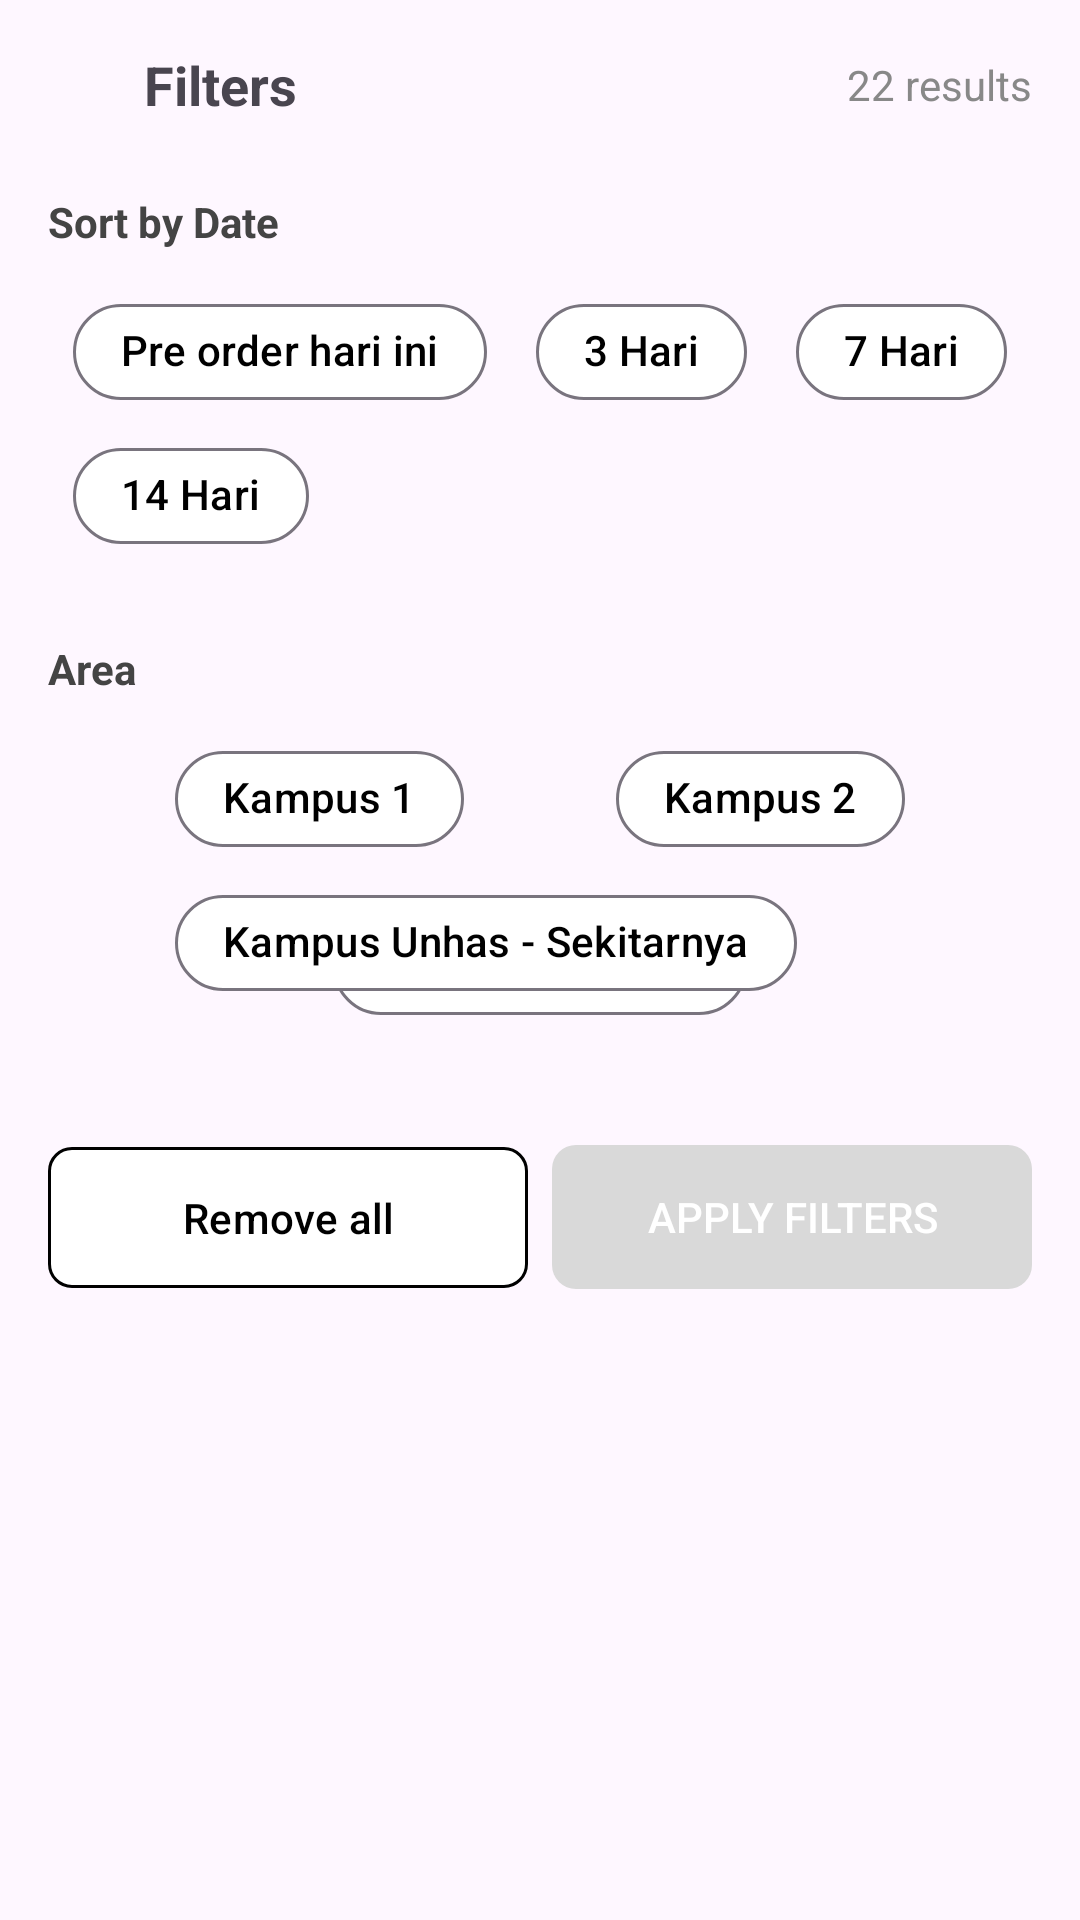

The Android layout XML behind this screen, and the referenced resources:
<!-- AndroidManifest.xml: application theme Theme.GaldanAja -->
<!-- res/layout/bottom_filter.xml -->
<?xml version="1.0" encoding="utf-8"?>
<LinearLayout
    xmlns:android="http://schemas.android.com/apk/res/android"
    xmlns:tools="http://schemas.android.com/tools"
    xmlns:app="http://schemas.android.com/apk/res-auto"
    android:layout_width="match_parent"
    android:layout_height="wrap_content"
    android:orientation="vertical"
    android:padding="16dp"
    android:background="@drawable/bg_bottom_sheet"
    android:clipToPadding="false">

    
    <LinearLayout
        android:layout_width="match_parent"
        android:layout_height="wrap_content"
        android:orientation="horizontal"
        android:gravity="center_vertical|space_between">

        <ImageView
            android:layout_width="24dp"
            android:layout_height="24dp"
            android:src="@drawable/ic_close" />

        <TextView
            android:layout_width="wrap_content"
            android:layout_height="wrap_content"
            android:text="Filters"
            android:textStyle="bold"
            android:textSize="18sp"
            android:layout_marginStart="8dp"
            android:layout_weight="1"/>

        <TextView
            android:layout_width="wrap_content"
            android:layout_height="wrap_content"
            android:text="22 results"
            android:textColor="#888888"/>
    </LinearLayout>

    
    <TextView
        android:layout_width="wrap_content"
        android:layout_height="wrap_content"
        android:text="Sort by Date"
        android:textStyle="bold"
        android:layout_marginTop="24dp"
        android:textColor="#444444" />

    <androidx.constraintlayout.widget.ConstraintLayout
        xmlns:android="http://schemas.android.com/apk/res/android"
        xmlns:app="http://schemas.android.com/apk/res-auto"
        android:layout_width="match_parent"
        android:layout_height="wrap_content"
        android:layout_marginTop="10dp">

        
        <com.google.android.material.chip.Chip
            android:id="@+id/chip1"
            android:layout_width="wrap_content"
            android:layout_height="wrap_content"
            android:text="Pre order hari ini"
            app:chipBackgroundColor="@color/chip_background"
            app:chipStrokeWidth="1dp"
            app:chipCornerRadius="16dp"
            android:textColor="#000000"
            app:checkedIconVisible="false"
            app:checkable="true" />


        
        <com.google.android.material.chip.Chip
            android:id="@+id/chip2"
            android:layout_width="wrap_content"
            android:layout_height="wrap_content"
            android:text="3 Hari"
            app:chipBackgroundColor="@color/chip_background"
            app:chipStrokeWidth="1dp"
            app:chipCornerRadius="16dp"
            android:textColor="#000000"
            app:checkedIconVisible="false"
            app:checkable="true"/>

        
        <com.google.android.material.chip.Chip
            android:id="@+id/chip3"
            android:layout_width="wrap_content"
            android:layout_height="wrap_content"
            android:text="7 Hari"
            app:chipBackgroundColor="@color/chip_background"
            app:chipStrokeWidth="1dp"
            app:chipCornerRadius="16dp"
            android:textColor="#000000"
            app:checkedIconVisible="false"
            app:checkable="true"/>

        
        <com.google.android.material.chip.Chip
            android:id="@+id/chip4"
            android:layout_width="wrap_content"
            android:layout_height="wrap_content"
            android:text="14 Hari"
            app:layout_constraintTop_toBottomOf="@id/chip1"
            app:layout_constraintStart_toStartOf="@id/chip1"
            app:layout_marginTop="8dp"
            app:chipBackgroundColor="@color/chip_background"
            app:chipStrokeWidth="1dp"
            app:chipCornerRadius="16dp"
            android:textColor="#000000"
            app:checkedIconVisible="false"
            app:checkable="true"/>


        
        <androidx.constraintlayout.helper.widget.Flow
            android:id="@+id/flow_filters"
            android:layout_width="match_parent"
            android:layout_height="wrap_content"
            app:constraint_referenced_ids="chip1,chip2,chip3"
            app:flow_wrapMode="chain"
            app:flow_horizontalGap="8dp"
            app:flow_verticalGap="8dp"
            app:flow_horizontalAlign="start"
            app:layout_constraintTop_toTopOf="parent"
            app:layout_constraintStart_toStartOf="parent"
            app:layout_constraintEnd_toEndOf="parent"/>

    </androidx.constraintlayout.widget.ConstraintLayout>


    
    <TextView
        android:layout_width="wrap_content"
        android:layout_height="wrap_content"
        android:text="Area"
        android:textStyle="bold"
        android:layout_marginTop="24dp"
        android:textColor="#444444" />

    <androidx.constraintlayout.widget.ConstraintLayout
        xmlns:android="http://schemas.android.com/apk/res/android"
        xmlns:app="http://schemas.android.com/apk/res-auto"
        android:layout_width="match_parent"
        android:layout_height="wrap_content"
        android:layout_marginTop="10dp">

        
        <com.google.android.material.chip.Chip
            android:id="@+id/chip5"
            android:layout_width="wrap_content"
            android:layout_height="wrap_content"
            android:text="Kampus 1"
            app:chipBackgroundColor="@color/chip_background"
            app:chipStrokeWidth="1dp"
            app:chipCornerRadius="16dp"
            android:textColor="#000000"
            app:checkedIconVisible="false"
            app:checkable="true" />


        
        <com.google.android.material.chip.Chip
            android:id="@+id/chip6"
            android:layout_width="wrap_content"
            android:layout_height="wrap_content"
            android:text="Kampus 2"
            app:chipBackgroundColor="@color/chip_background"
            app:chipStrokeWidth="1dp"
            app:chipCornerRadius="16dp"
            android:textColor="#000000"
            app:checkedIconVisible="false"
            app:checkable="true"/>

        
        <com.google.android.material.chip.Chip
            android:id="@+id/chip7"
            android:layout_width="wrap_content"
            android:layout_height="wrap_content"
            android:text="BTP - Sekitarnya"
            app:chipBackgroundColor="@color/chip_background"
            app:chipStrokeWidth="1dp"
            app:chipCornerRadius="16dp"
            android:textColor="#000000"
            app:checkedIconVisible="false"
            app:checkable="true"/>

        
        <com.google.android.material.chip.Chip
            android:id="@+id/chip8"
            android:layout_width="wrap_content"
            android:layout_height="wrap_content"
            android:text="Kampus Unhas - Sekitarnya"
            app:layout_constraintTop_toBottomOf="@id/chip5"
            app:layout_constraintStart_toStartOf="@id/chip5"
            app:layout_marginTop="8dp"
            app:chipBackgroundColor="@color/chip_background"
            app:chipStrokeWidth="1dp"
            app:chipCornerRadius="16dp"
            android:textColor="#000000"
            app:checkedIconVisible="false"
            app:checkable="true"/>


        
        <androidx.constraintlayout.helper.widget.Flow
            android:id="@+id/flow_filters_area"
            android:layout_width="match_parent"
            android:layout_height="wrap_content"
            app:constraint_referenced_ids="chip5,chip6,chip7"
            app:flow_wrapMode="chain"
            app:flow_horizontalGap="8dp"
            app:flow_verticalGap="8dp"
            app:flow_horizontalAlign="start"
            app:layout_constraintTop_toTopOf="parent"
            app:layout_constraintStart_toStartOf="parent"
            app:layout_constraintEnd_toEndOf="parent"/>

    </androidx.constraintlayout.widget.ConstraintLayout>

    
    <LinearLayout
        android:layout_width="match_parent"
        android:layout_height="wrap_content"
        android:orientation="horizontal"
        android:gravity="center"
        android:layout_marginTop="32dp">

        <com.google.android.material.button.MaterialButton
            android:id="@+id/button_remove"
            android:layout_width="0dp"
            android:layout_weight="1"
            android:layout_height="55dp"
            android:text="Remove all"
            android:textColor="#000000"
            app:cornerRadius="8dp"
            app:strokeWidth="1dp"
            android:backgroundTint="@android:color/white" />


        <Button
            android:layout_width="0dp"
            android:layout_weight="1"
            android:layout_height="wrap_content"
            android:text="Apply Filters"
            android:textColor="#FFFFFF"
            android:layout_marginStart="8dp"
            android:enabled="false"
            android:background="@drawable/btn_applyfilter" />

    </LinearLayout>
</LinearLayout>
<!-- resources referenced by this layout -->
<resources>
  <!-- drawable btn_applyfilter (drawable) -->
  <selector xmlns:android="http://schemas.android.com/apk/res/android">
      
      <item android:state_enabled="true">
          <shape android:shape="rectangle">
              <solid android:color="#54A312"/> 
              <corners android:radius="8dp" />
          </shape>
      </item>
      
      <item>
          <shape android:shape="rectangle">
              <solid android:color="#D9D9D9"/> 
              <corners android:radius="8dp" />
          </shape>
      </item>
  </selector>
  <style name="Theme.GaldanAja" parent="Base.Theme.GaldanAja" />
  <style name="Base.Theme.GaldanAja" parent="Theme.Material3.DayNight.NoActionBar">
          
          
          <item name="android:statusBarColor">@color/green700</item>
  
  
      </style>
  <color name="green700">#408308</color>
</resources>
